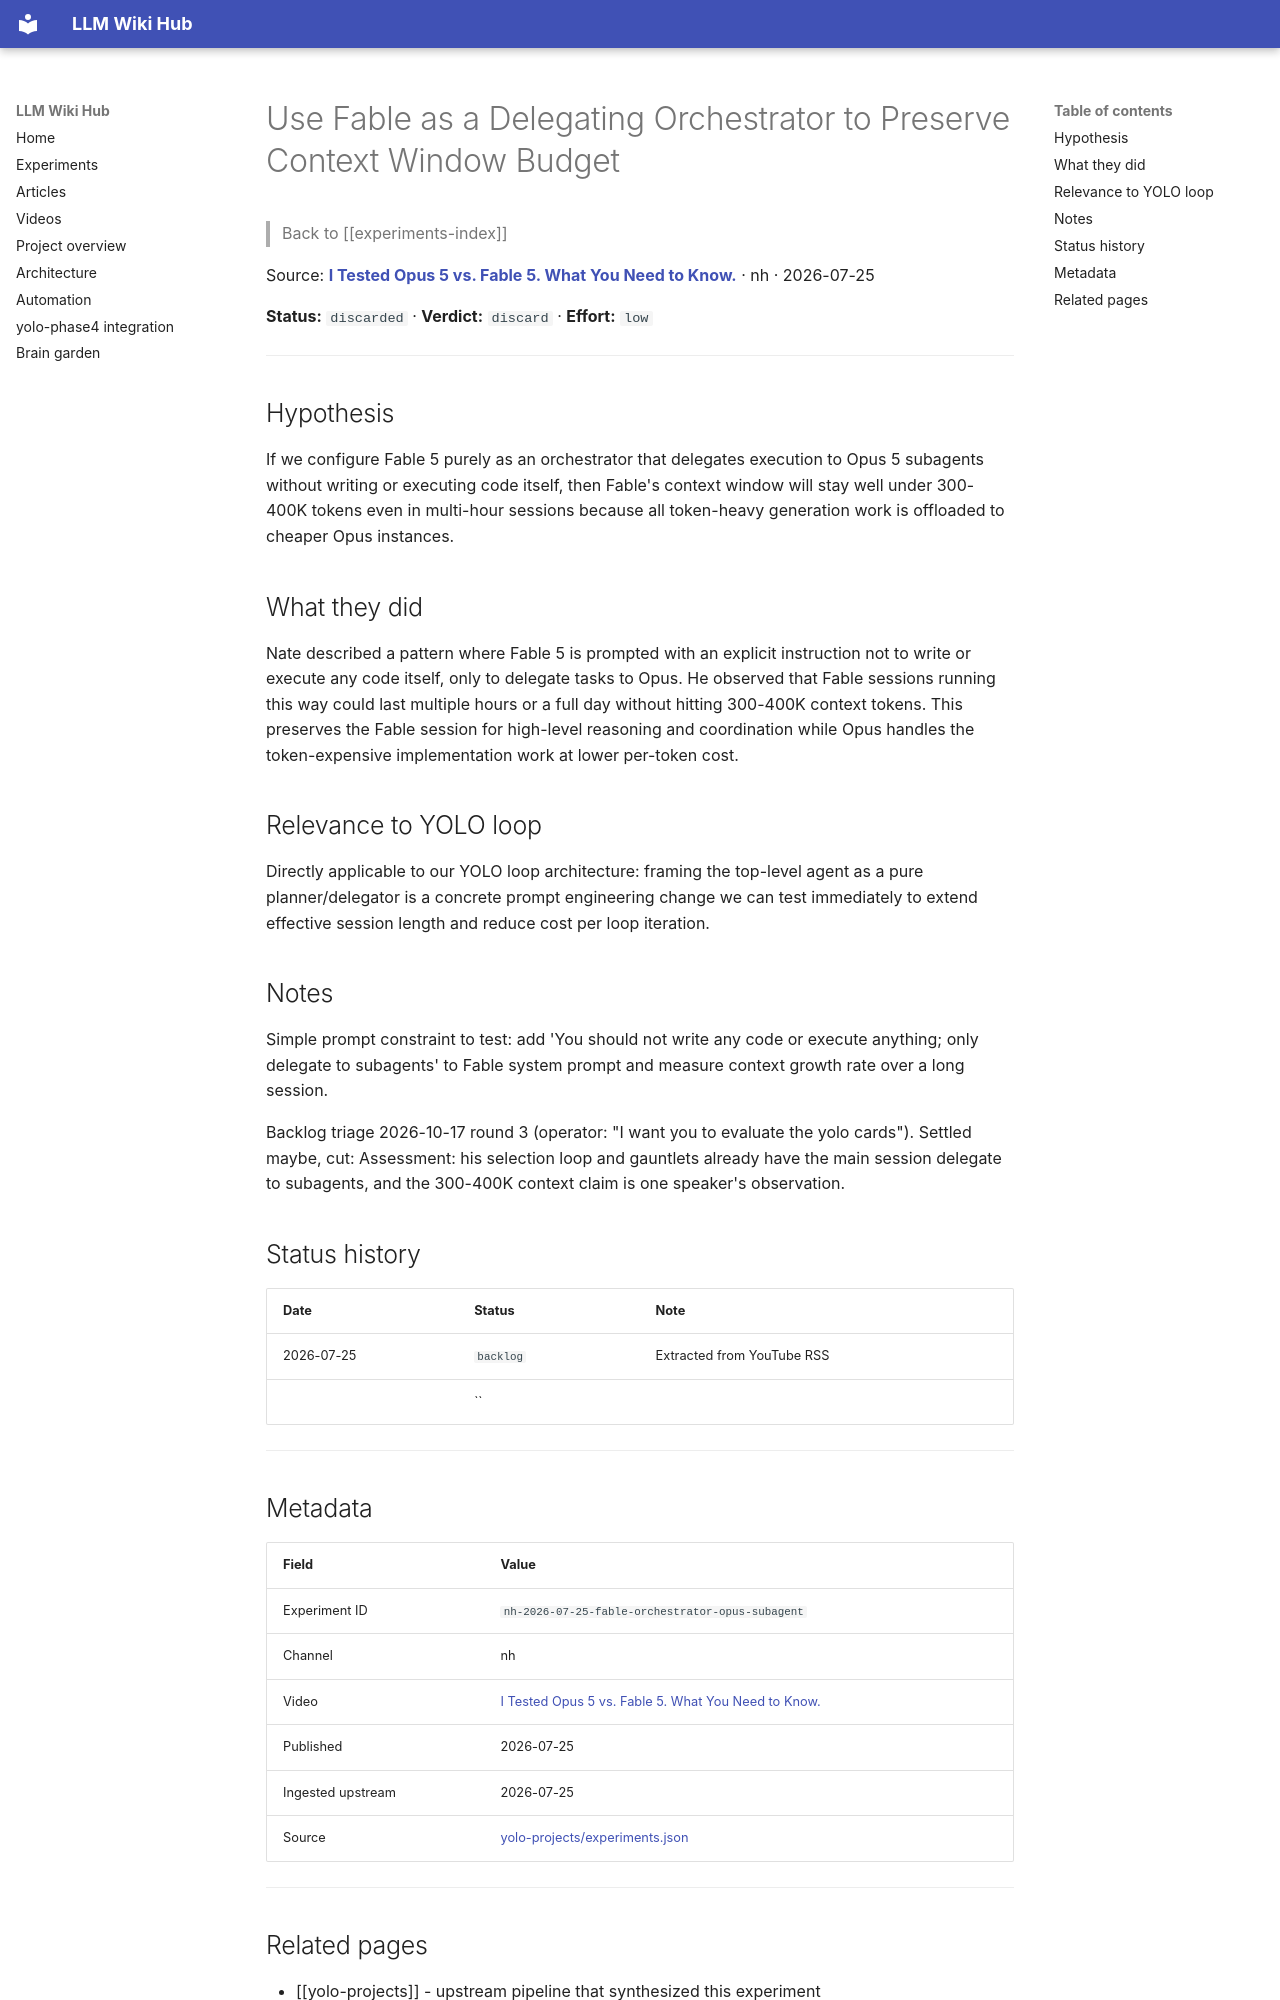

repository: Anguijm/llm-wiki-hub · page: experiments/nh-2026-07-25-fable-orchestrator-opus-subagent/index.html · generator: mkdocs

# Use Fable as a Delegating Orchestrator to Preserve Context Window Budget

> Back to [[experiments-index]]

Source: **[I Tested Opus 5 vs. Fable 5. What You Need to Know.](https://www.youtube.com/watch?v=2J3uX8iRNng)** · nh · 2026-07-25

**Status:** `discarded` · **Verdict:** `discard` · **Effort:** `low`

---

## Hypothesis

If we configure Fable 5 purely as an orchestrator that delegates execution to Opus 5 subagents without writing or executing code itself, then Fable's context window will stay well under 300-400K tokens even in multi-hour sessions because all token-heavy generation work is offloaded to cheaper Opus instances.

## What they did

Nate described a pattern where Fable 5 is prompted with an explicit instruction not to write or execute any code itself, only to delegate tasks to Opus. He observed that Fable sessions running this way could last multiple hours or a full day without hitting 300-400K context tokens. This preserves the Fable session for high-level reasoning and coordination while Opus handles the token-expensive implementation work at lower per-token cost.

## Relevance to YOLO loop

Directly applicable to our YOLO loop architecture: framing the top-level agent as a pure planner/delegator is a concrete prompt engineering change we can test immediately to extend effective session length and reduce cost per loop iteration.

## Notes

Simple prompt constraint to test: add 'You should not write any code or execute anything; only delegate to subagents' to Fable system prompt and measure context growth rate over a long session.

Backlog triage 2026-10-17 round 3 (operator: "I want you to evaluate the yolo cards"). Settled maybe, cut: Assessment: his selection loop and gauntlets already have the main session delegate to subagents, and the 300-400K context claim is one speaker's observation.

## Status history

| Date | Status | Note |
|---|---|---|
| 2026-07-25 | `backlog` | Extracted from YouTube RSS |
|  | `` |  |

---

## Metadata

| Field | Value |
|---|---|
| Experiment ID | `nh-2026-07-25-fable-orchestrator-opus-subagent` |
| Channel | nh |
| Video | [I Tested Opus 5 vs. Fable 5. What You Need to Know.](https://www.youtube.com/watch?v=2J3uX8iRNng) |
| Published | 2026-07-25 |
| Ingested upstream | 2026-07-25 |
| Source | [yolo-projects/experiments.json](https://github.com/Anguijm/yolo-projects/blob/main/experiments.json) |

---
